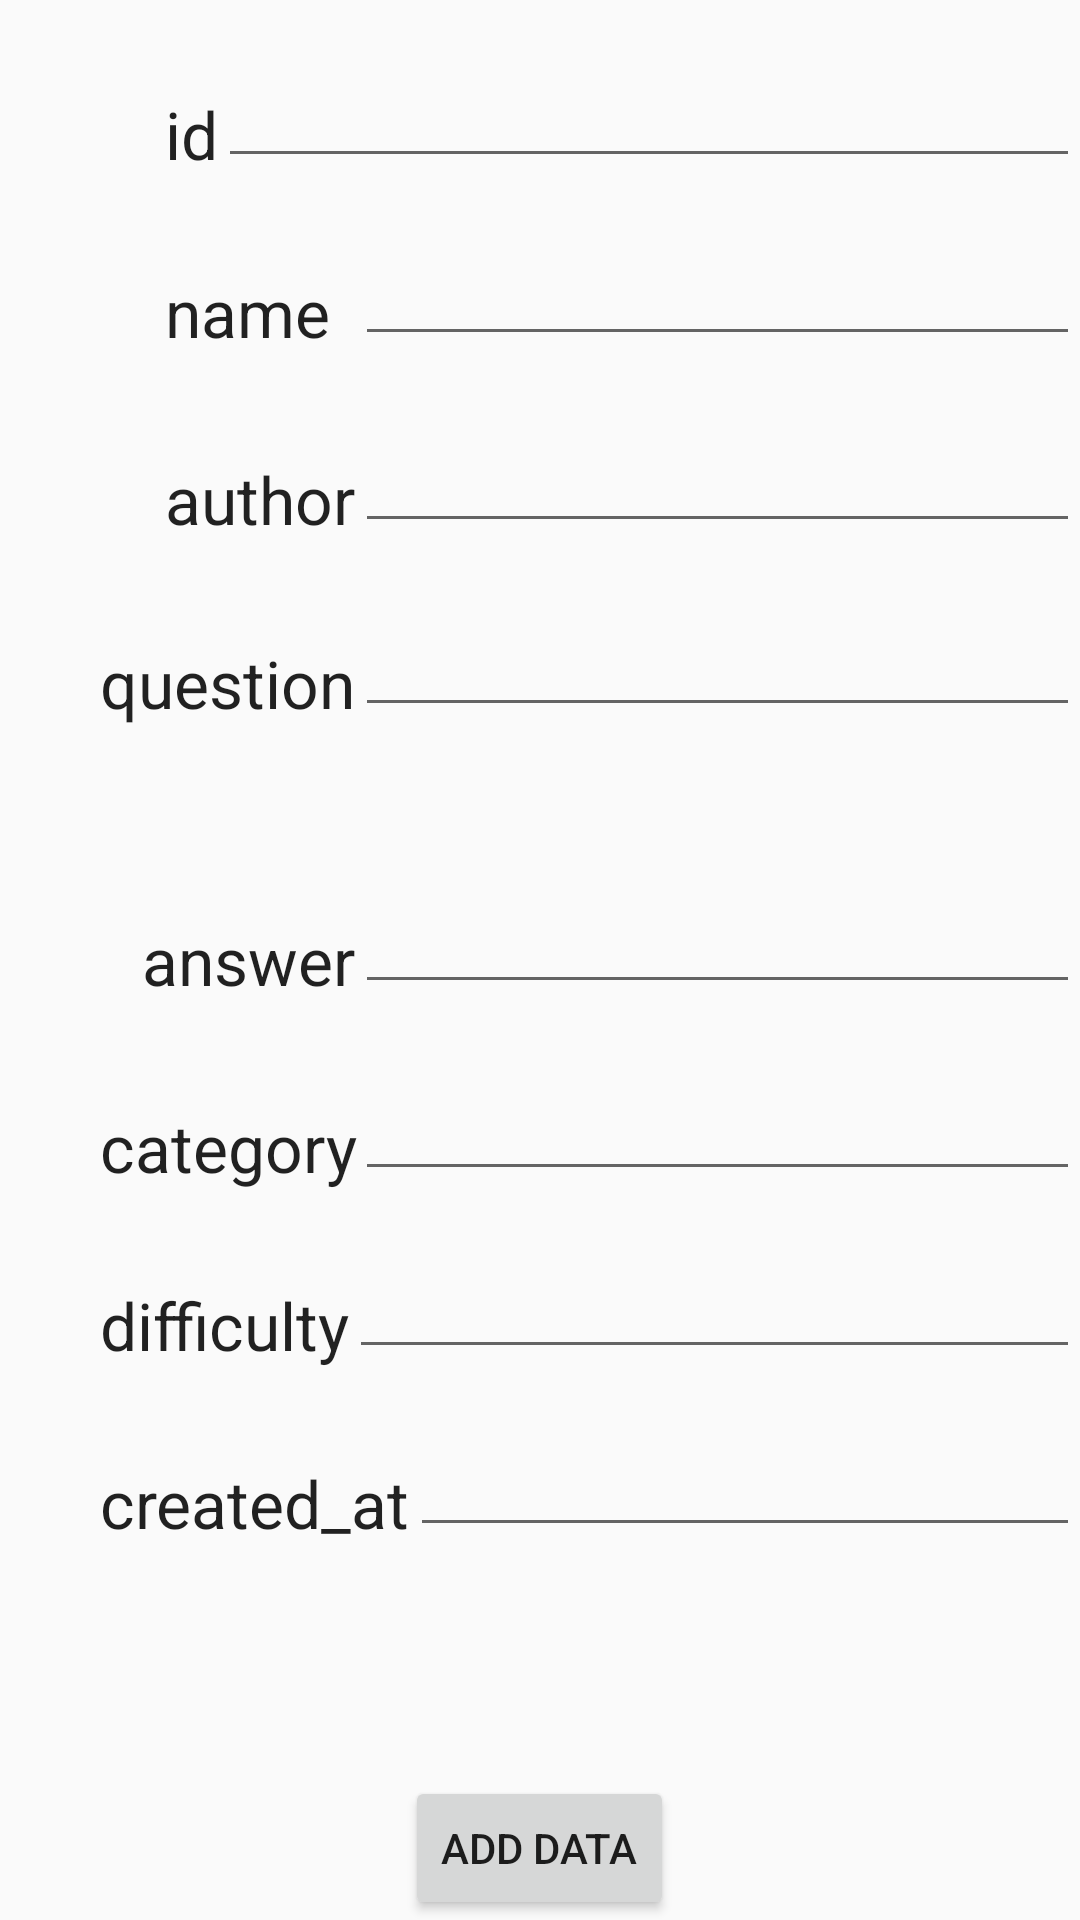

Produce the Android XML layout that renders to this screen, including the resource entries it uses.
<!-- AndroidManifest.xml: application theme AppTheme -->
<!-- res/layout/quiz_admin_edit.xml -->
<?xml version="1.0" encoding="utf-8"?>
<RelativeLayout xmlns:android="http://schemas.android.com/apk/res/android"
    android:orientation="vertical" android:layout_width="match_parent"
    android:layout_height="match_parent">

    <RelativeLayout
        android:layout_width="match_parent"
        android:layout_height="match_parent"
        android:layout_alignParentRight="true"
        android:layout_alignParentEnd="true">

        <TextView
            android:layout_width="wrap_content"
            android:layout_height="wrap_content"
            android:textAppearance="?android:attr/textAppearanceLarge"
            android:text="id"
            android:id="@+id/textView2"
            android:layout_marginTop="30dp"
            android:layout_marginLeft="55dp"
            android:layout_marginStart="55dp"
            android:layout_alignParentTop="true"
            android:layout_alignParentLeft="true"
            android:layout_alignParentStart="true" />

        <TextView
            android:layout_width="wrap_content"
            android:layout_height="wrap_content"
            android:textAppearance="?android:attr/textAppearanceLarge"
            android:text="name"
            android:id="@+id/textView3"
            android:layout_marginTop="30dp"
            android:layout_below="@+id/textView2"
            android:layout_alignLeft="@+id/textView2"
            android:layout_alignStart="@+id/textView2" />

        <TextView
            android:layout_width="wrap_content"
            android:layout_height="wrap_content"
            android:textAppearance="?android:attr/textAppearanceLarge"
            android:text="author"
            android:id="@+id/textView6"
            android:layout_marginTop="33dp"
            android:layout_below="@+id/textView3"
            android:layout_alignLeft="@+id/textView3"
            android:layout_alignStart="@+id/textView3" />

        <TextView
            android:layout_width="wrap_content"
            android:layout_height="wrap_content"
            android:textAppearance="?android:attr/textAppearanceLarge"
            android:text="question"
            android:id="@+id/textView7"
            android:layout_marginTop="32dp"
            android:layout_below="@+id/textView6"
            android:layout_toLeftOf="@+id/editText_author"
            android:layout_toStartOf="@+id/editText_author" />

        <TextView
            android:layout_width="wrap_content"
            android:layout_height="wrap_content"
            android:textAppearance="?android:attr/textAppearanceLarge"
            android:text="answer"
            android:id="@+id/textView8"
            android:layout_centerVertical="true"
            android:layout_alignRight="@+id/textView7"
            android:layout_alignEnd="@+id/textView7" />

        <TextView
            android:layout_width="wrap_content"
            android:layout_height="wrap_content"
            android:textAppearance="?android:attr/textAppearanceLarge"
            android:text="category"
            android:id="@+id/textView9"
            android:layout_marginTop="33dp"
            android:layout_below="@+id/textView8"
            android:layout_alignLeft="@+id/textView7"
            android:layout_alignStart="@+id/textView7" />

        <TextView
            android:layout_width="wrap_content"
            android:layout_height="wrap_content"
            android:textAppearance="?android:attr/textAppearanceLarge"
            android:text="difficulty"
            android:id="@+id/textView10"
            android:layout_marginTop="30dp"
            android:layout_below="@+id/textView9"
            android:layout_alignLeft="@+id/textView9"
            android:layout_alignStart="@+id/textView9" />

        <TextView
            android:layout_width="wrap_content"
            android:layout_height="wrap_content"
            android:textAppearance="?android:attr/textAppearanceLarge"
            android:text="created_at"
            android:id="@+id/textView11"
            android:layout_below="@+id/textView10"
            android:layout_alignLeft="@+id/textView10"
            android:layout_alignStart="@+id/textView10"
            android:layout_marginTop="30dp" />

        <EditText
            android:layout_width="wrap_content"
            android:layout_height="wrap_content"
            android:id="@+id/editText_id"
            android:layout_above="@+id/textView3"
            android:layout_toRightOf="@+id/textView2"
            android:layout_alignParentRight="true"
            android:layout_alignParentEnd="true" />

        <EditText
            android:layout_width="wrap_content"
            android:layout_height="wrap_content"
            android:id="@+id/editText_name"
            android:layout_above="@+id/textView6"
            android:layout_alignLeft="@+id/editText_author"
            android:layout_alignStart="@+id/editText_author"
            android:layout_alignRight="@+id/editText_id"
            android:layout_alignEnd="@+id/editText_id" />

        <EditText
            android:layout_width="wrap_content"
            android:layout_height="wrap_content"
            android:id="@+id/editText_author"
            android:layout_above="@+id/textView7"
            android:layout_alignParentRight="true"
            android:layout_alignParentEnd="true"
            android:layout_toRightOf="@+id/textView6"
            android:layout_toEndOf="@+id/textView6" />

        <EditText
            android:layout_width="wrap_content"
            android:layout_height="wrap_content"
            android:id="@+id/editText_question"
            android:layout_alignBottom="@+id/textView7"
            android:layout_alignLeft="@+id/editText_author"
            android:layout_alignStart="@+id/editText_author"
            android:layout_alignRight="@+id/editText_author"
            android:layout_alignEnd="@+id/editText_author" />

        <EditText
            android:layout_width="wrap_content"
            android:layout_height="wrap_content"
            android:id="@+id/editText_answer"
            android:layout_above="@+id/textView9"
            android:layout_toRightOf="@+id/textView8"
            android:layout_alignRight="@+id/editText_question"
            android:layout_alignEnd="@+id/editText_question" />

        <EditText
            android:layout_width="wrap_content"
            android:layout_height="wrap_content"
            android:layout_above="@+id/textView10"
            android:layout_alignLeft="@+id/editText_answer"
            android:layout_alignStart="@+id/editText_answer"
            android:layout_alignRight="@+id/editText_answer"
            android:layout_alignEnd="@+id/editText_answer"
            android:id="@+id/editText_category" />

        <EditText
            android:layout_width="wrap_content"
            android:layout_height="wrap_content"
            android:id="@+id/editText_difficulty"
            android:layout_alignBottom="@+id/textView10"
            android:layout_toRightOf="@+id/textView10"
            android:layout_alignParentRight="true"
            android:layout_alignParentEnd="true" />

        <EditText
            android:layout_width="wrap_content"
            android:layout_height="wrap_content"
            android:id="@+id/editText_created_at"
            android:layout_alignBottom="@+id/textView11"
            android:layout_toRightOf="@+id/textView11"
            android:layout_alignParentRight="true"
            android:layout_alignParentEnd="true" />
    </RelativeLayout>

    <Button
        android:layout_width="wrap_content"
        android:layout_height="wrap_content"
        android:text="Add Data"
        android:id="@+id/button_data"
        android:layout_alignParentBottom="true"
        android:layout_centerHorizontal="true" />
</RelativeLayout>
<!-- resources referenced by this layout -->
<resources>
  <style name="AppTheme" parent="Theme.AppCompat.Light.NoActionBar">
          
          <item name="colorPrimary">@color/colorPrimary</item>
          <item name="colorPrimaryDark">@color/colorPrimaryDark</item>
          <item name="colorAccent">@color/colorAccent</item>
      </style>
  <color name="colorPrimary">#2196f3</color>
  <color name="colorPrimaryDark">#303F9F</color>
  <color name="colorAccent">#FF4081</color>
</resources>
